3-way image classification set "data_synthetic" from GitHub (BG-traveling/RPS-Project-V2); label vocabulary: paper, rock, scissors.

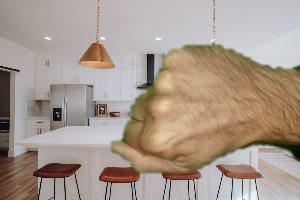
Label: rock

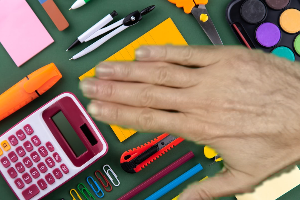
Label: paper

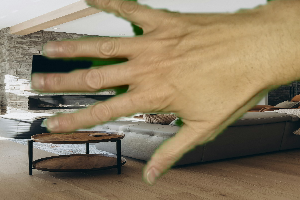
Label: paper

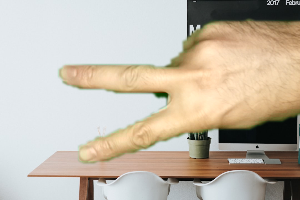
Label: scissors

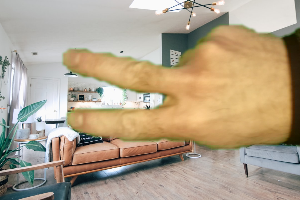
Label: scissors

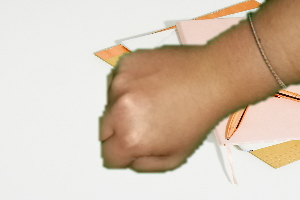
Label: rock
